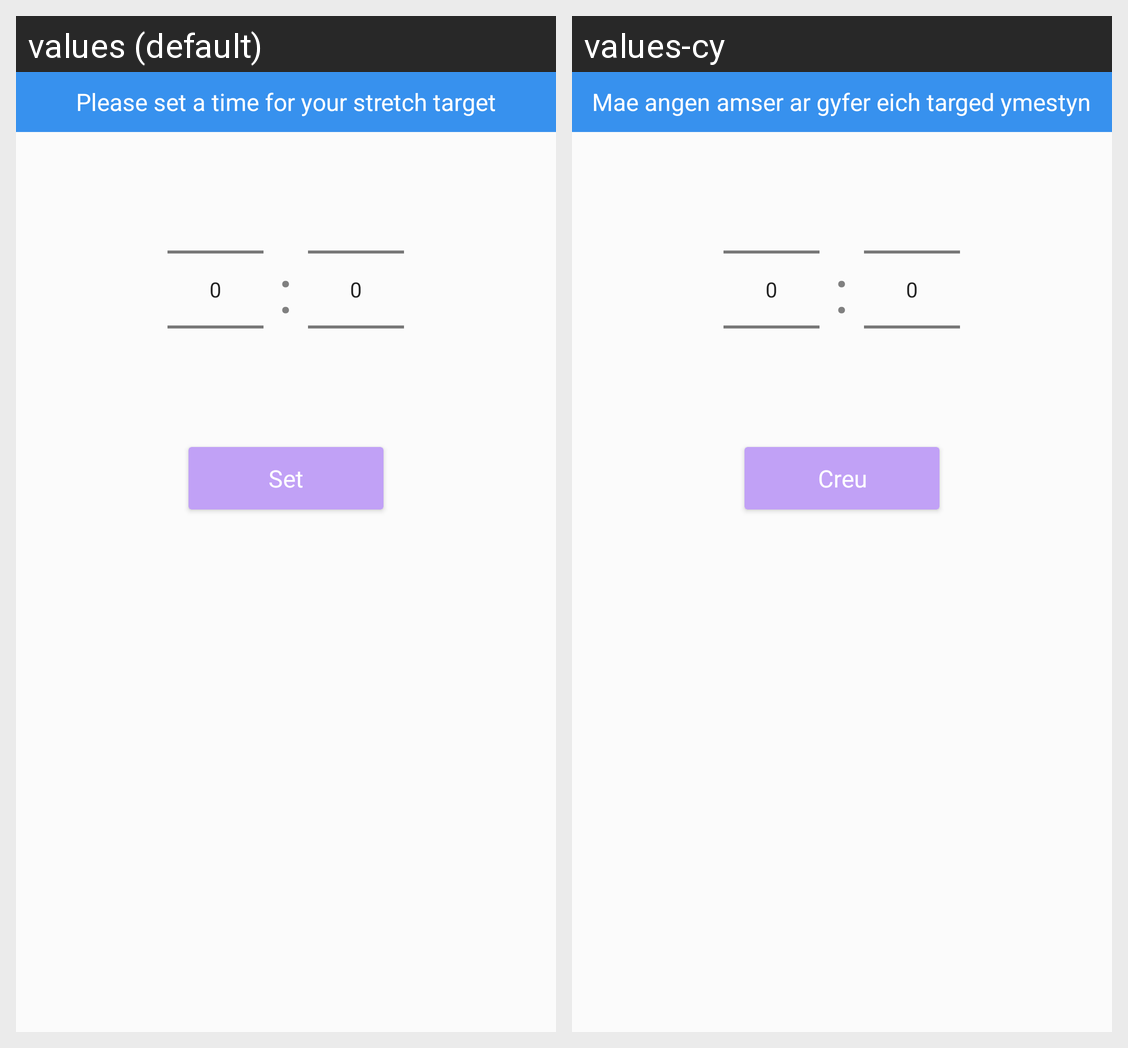

Locale-by-locale string values for the Android screen shown in this grid:
Android screen res/layout/stretchtarget_layout.xml rendered under 2 locales, left to right: values (default), values-cy. Device: Nexus 5 (rendered at 1080×1920; each locale shown at half size, 540×960, under a caption strip naming it); theme AppTheme.
Strings drawn on this screen, with the default value and each locale's value (text and hints the layout hard-codes, and strings that could not be matched under every locale, appear in the picture but are not listed):

please_set_a_time_for_your_stretch_target
  values: Please set a time for your stretch target
  values-cy: Mae angen amser ar gyfer eich targed ymestyn

set
  values: Set
  values-cy: Creu
